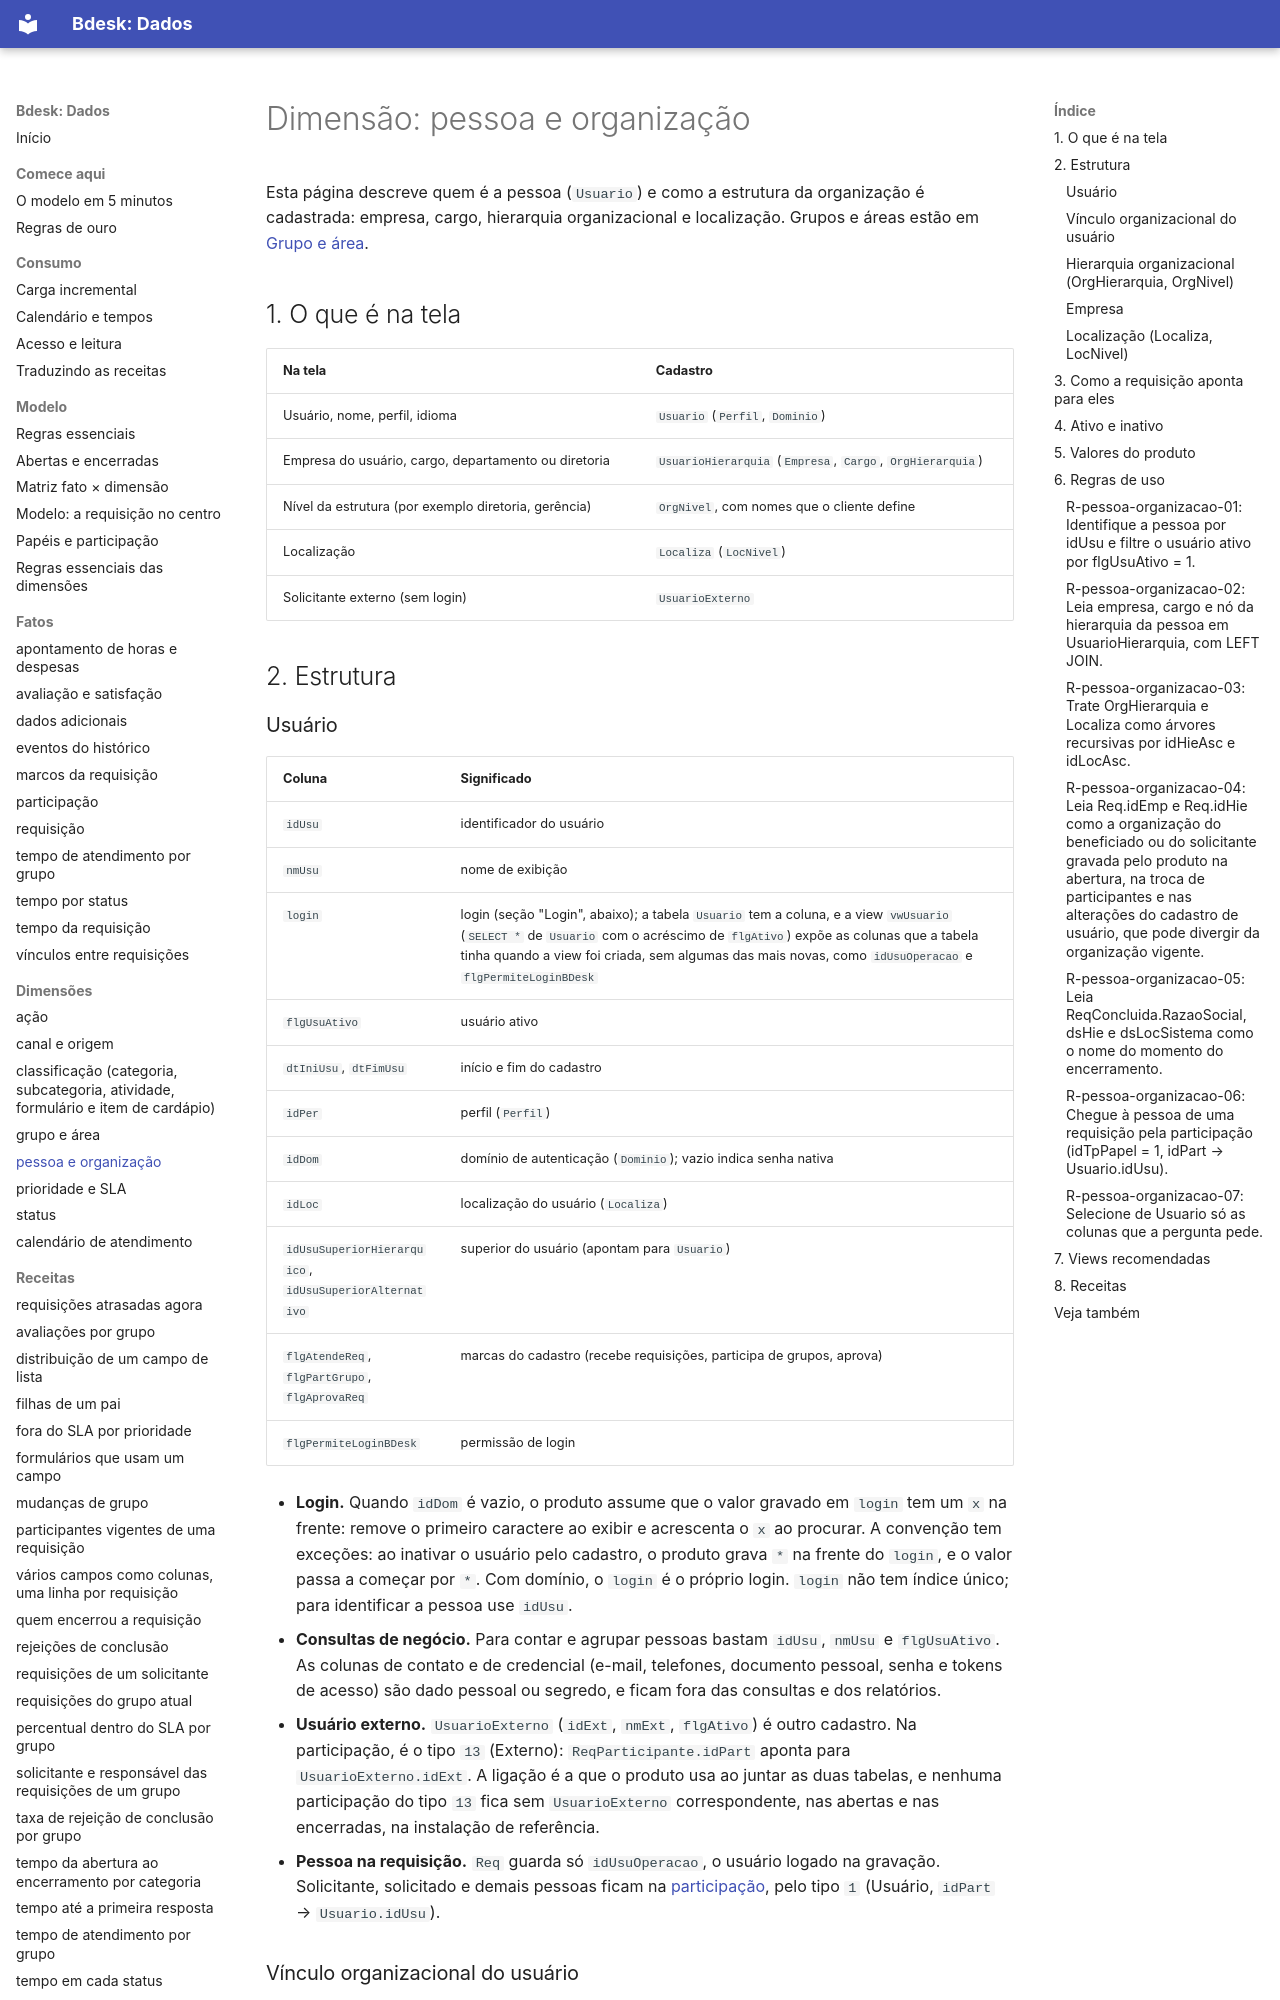

repository: bdeskapp/dados · page: dimensoes/pessoa-organizacao/index.html · generator: mkdocs

---
gerado: sincronizacao
---
# Dimensão: pessoa e organização


Esta página descreve quem é a pessoa (`Usuario`) e como a estrutura da organização é cadastrada: empresa, cargo, hierarquia organizacional e localização. Grupos e áreas estão em [Grupo e área](grupo-area.md).

## 1. O que é na tela

| Na tela | Cadastro |
|---|---|
| Usuário, nome, perfil, idioma | `Usuario` (`Perfil`, `Dominio`) |
| Empresa do usuário, cargo, departamento ou diretoria | `UsuarioHierarquia` (`Empresa`, `Cargo`, `OrgHierarquia`) |
| Nível da estrutura (por exemplo diretoria, gerência) | `OrgNivel`, com nomes que o cliente define |
| Localização | `Localiza` (`LocNivel`) |
| Solicitante externo (sem login) | `UsuarioExterno` |

## 2. Estrutura

### Usuário

| Coluna | Significado |
|---|---|
| `idUsu` | identificador do usuário |
| `nmUsu` | nome de exibição |
| `login` | login (seção "Login", abaixo); a tabela `Usuario` tem a coluna, e a view `vwUsuario` (`SELECT *` de `Usuario` com o acréscimo de `flgAtivo`) expõe as colunas que a tabela tinha quando a view foi criada, sem algumas das mais novas, como `idUsuOperacao` e `flgPermiteLoginBDesk` |
| `flgUsuAtivo` | usuário ativo |
| `dtIniUsu`, `dtFimUsu` | início e fim do cadastro |
| `idPer` | perfil (`Perfil`) |
| `idDom` | domínio de autenticação (`Dominio`); vazio indica senha nativa |
| `idLoc` | localização do usuário (`Localiza`) |
| `idUsuSuperiorHierarquico`, `idUsuSuperiorAlternativo` | superior do usuário (apontam para `Usuario`) |
| `flgAtendeReq`, `flgPartGrupo`, `flgAprovaReq` | marcas do cadastro (recebe requisições, participa de grupos, aprova) |
| `flgPermiteLoginBDesk` | permissão de login |

- **Login.** Quando `idDom` é vazio, o produto assume que o valor gravado em `login` tem um `x` na frente: remove o primeiro caractere ao exibir e acrescenta o `x` ao procurar. A convenção tem exceções: ao inativar o usuário pelo cadastro, o produto grava `*` na frente do `login`, e o valor passa a começar por `*`. Com domínio, o `login` é o próprio login. `login` não tem índice único; para identificar a pessoa use `idUsu`.
- **Consultas de negócio.** Para contar e agrupar pessoas bastam `idUsu`, `nmUsu` e `flgUsuAtivo`. As colunas de contato e de credencial (e-mail, telefones, documento pessoal, senha e tokens de acesso) são dado pessoal ou segredo, e ficam fora das consultas e dos relatórios.
- **Usuário externo.** `UsuarioExterno` (`idExt`, `nmExt`, `flgAtivo`) é outro cadastro. Na participação, é o tipo `13` (Externo): `ReqParticipante.idPart` aponta para `UsuarioExterno.idExt`. A ligação é a que o produto usa ao juntar as duas tabelas, e nenhuma participação do tipo `13` fica sem `UsuarioExterno` correspondente, nas abertas e nas encerradas, na instalação de referência.
- **Pessoa na requisição.** `Req` guarda só `idUsuOperacao`, o usuário logado na gravação. Solicitante, solicitado e demais pessoas ficam na [participação](../fatos/participacao.md), pelo tipo `1` (Usuário, `idPart` → `Usuario.idUsu`).
